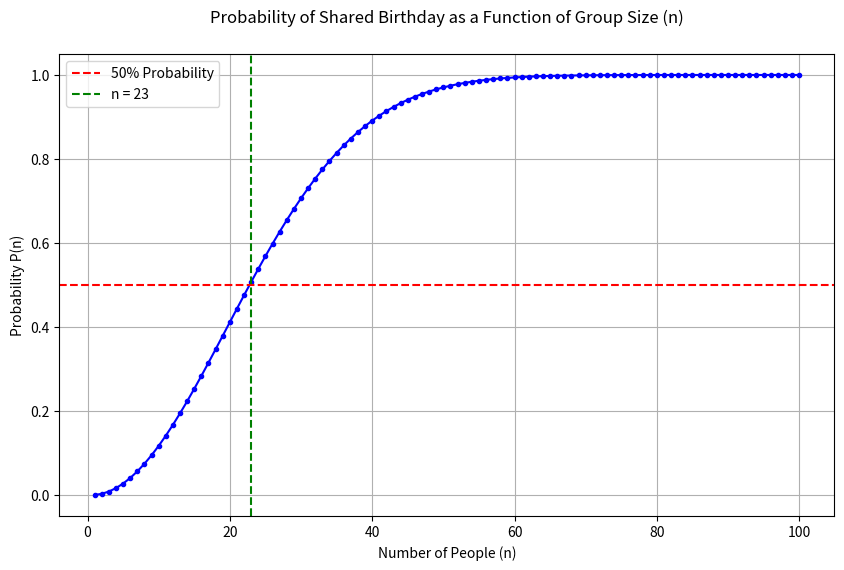

This figure's Python source:
import matplotlib.pyplot as plt
import math

# Function to calculate P(n)
def birthday_probability(n):
    if n > 365:
        return 1.0
    return 1 - (math.perm(365, n) / (365 ** n))

# Range of n values (1 to 100)
n_values = range(1, 101)
probabilities = [birthday_probability(n) for n in n_values]

# Create a list of tuples [(n, P(n))]
probability_tuples = list(zip(n_values, probabilities))

# Print the list of tuples
# print("List of (n, P(n)):")
# for n, p in probability_tuples:
#   print(f"({n}, {p:.4f})")

# Plotting
plt.figure(figsize=(10, 6))
plt.plot(n_values, probabilities, marker='o', linestyle='-', color='b', markersize=3)  # Reduced marker size
plt.axhline(y=0.5, color='r', linestyle='--', label='50% Probability')
plt.axvline(x=23, color='g', linestyle='--', label='n = 23')
plt.title('Probability of Shared Birthday as a Function of Group Size (n)', y=1.05)  # Title moved higher
plt.xlabel('Number of People (n)')
plt.ylabel('Probability P(n)')
plt.grid(True)
plt.legend()
plt.show()
